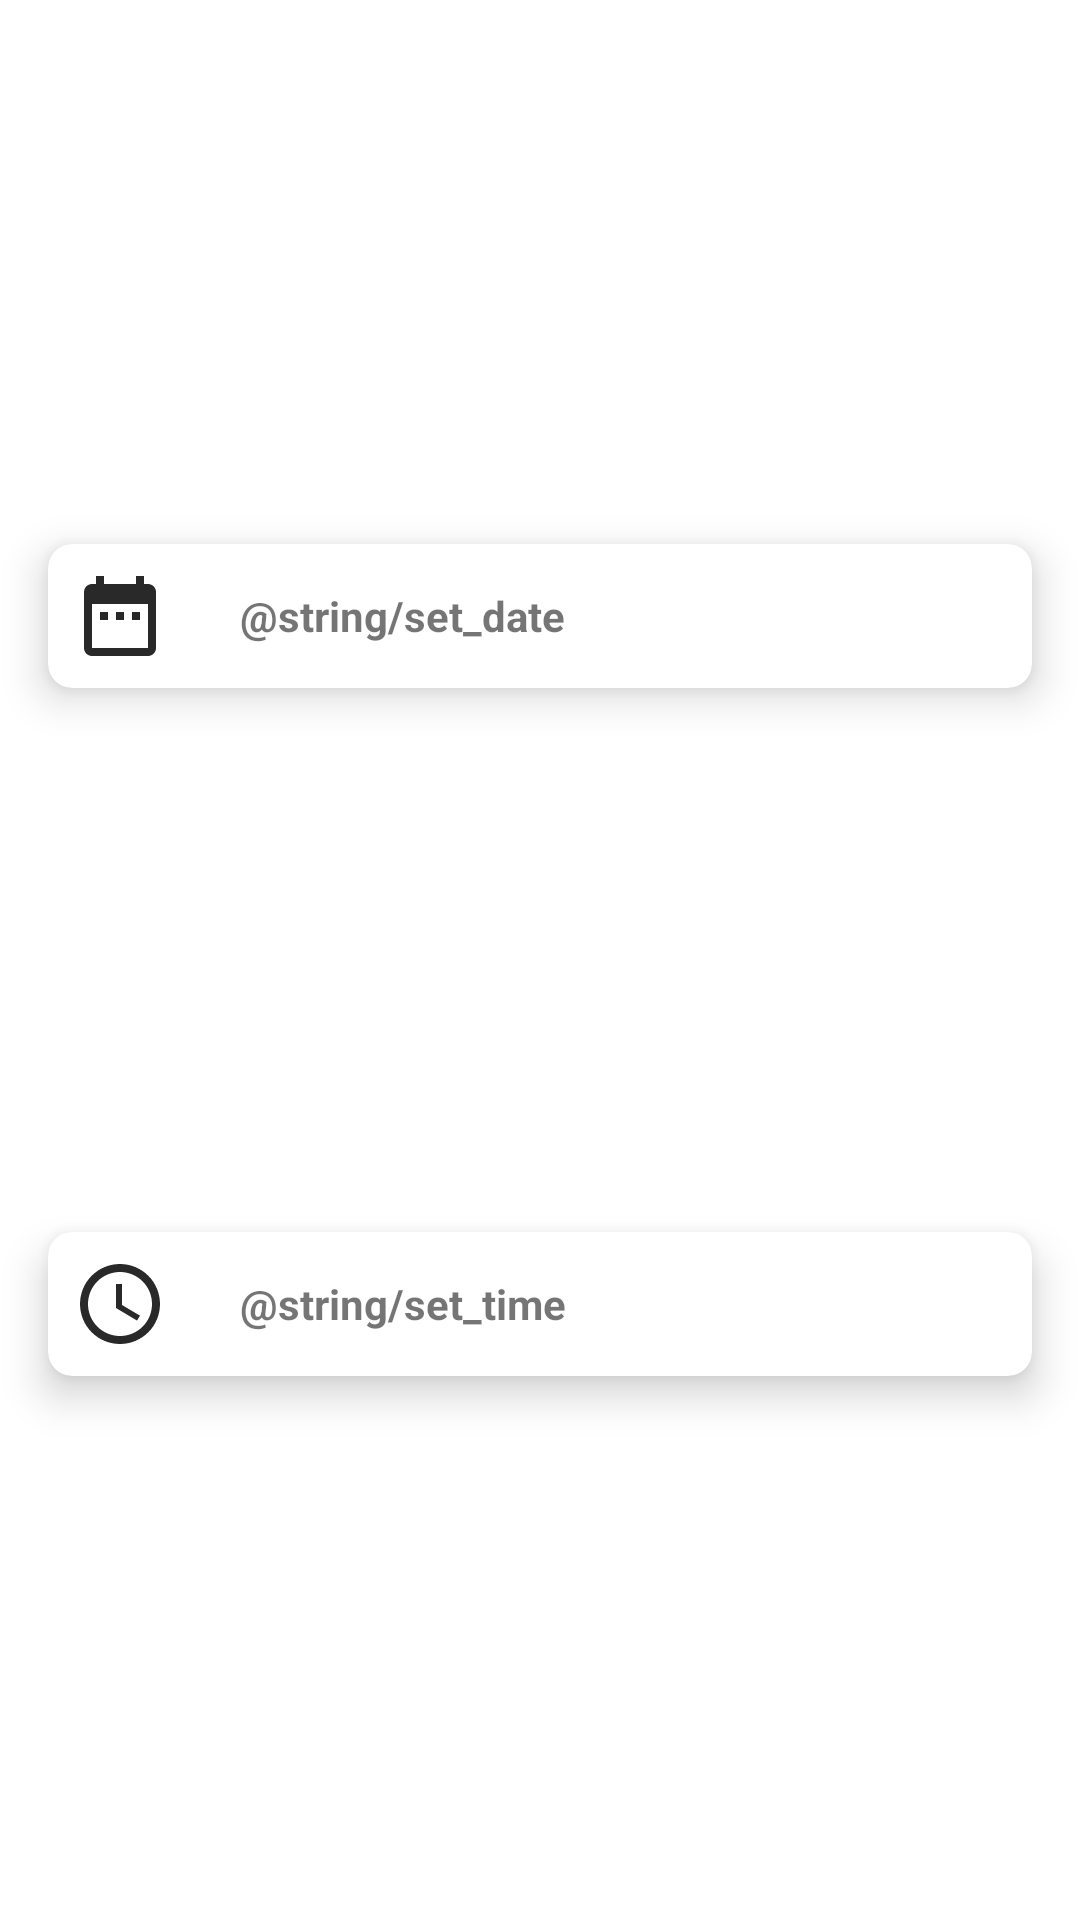

This screen was rendered from an Android layout file. Write that file and the resources it references.
<!-- AndroidManifest.xml: application theme AppTheme -->
<!-- res/layout/fragmen_date_time.xml -->
<?xml version="1.0" encoding="utf-8"?>
<androidx.constraintlayout.widget.ConstraintLayout
    xmlns:android="http://schemas.android.com/apk/res/android"
    xmlns:app="http://schemas.android.com/apk/res-auto"
    xmlns:tools="http://schemas.android.com/tools"
    android:layout_width="match_parent"
    android:layout_height="match_parent">


    <androidx.cardview.widget.CardView
        android:id="@+id/card_set_date"
        android:layout_width="match_parent"
        android:layout_height="wrap_content"
        android:layout_marginStart="16dp"
        android:layout_marginTop="16dp"
        android:layout_marginEnd="16dp"
        android:clickable="true"
        android:foreground="?android:attr/selectableItemBackground"
        app:cardCornerRadius="8dp"
        app:cardElevation="8dp"
        app:layout_constraintBottom_toTopOf="@+id/card_set_time"
        app:layout_constraintEnd_toEndOf="parent"
        app:layout_constraintStart_toStartOf="parent"
        app:layout_constraintTop_toTopOf="parent">


        <LinearLayout
            android:layout_width="match_parent"
            android:layout_height="match_parent"
            android:orientation="horizontal">

            <ImageView
                android:layout_width="48dp"
                android:layout_height="48dp"
                android:padding="8dp"
                android:src="@drawable/ic_date_range_black_24dp" />

            <TextView
                android:layout_width="wrap_content"
                android:layout_height="wrap_content"
                android:layout_gravity="center"
                android:layout_marginLeft="16dp"
                android:text="@string/set_date"
                android:textStyle="bold" />
        </LinearLayout>

    </androidx.cardview.widget.CardView>


    <androidx.cardview.widget.CardView
        android:id="@+id/card_set_time"
        android:layout_width="match_parent"
        android:layout_height="wrap_content"
        android:layout_marginStart="16dp"
        android:layout_marginTop="16dp"
        android:layout_marginEnd="16dp"
        android:layout_marginBottom="16dp"
        android:clickable="true"
        android:foreground="?android:attr/selectableItemBackground"
        app:cardCornerRadius="8dp"
        app:cardElevation="8dp"
        app:layout_constraintBottom_toBottomOf="parent"
        app:layout_constraintEnd_toStartOf="parent"
        app:layout_constraintStart_toStartOf="parent"
        app:layout_constraintTop_toBottomOf="@id/card_set_date">


        <LinearLayout
            android:layout_width="match_parent"
            android:layout_height="match_parent"
            android:orientation="horizontal">

            <ImageView
                android:layout_width="48dp"
                android:layout_height="48dp"
                android:padding="8dp"
                android:src="@drawable/ic_access_time_black_24dp" />

            <TextView
                android:layout_width="wrap_content"
                android:layout_height="wrap_content"
                android:layout_gravity="center"
                android:layout_marginLeft="16dp"
                android:text="@string/set_time"
                android:textStyle="bold" />
        </LinearLayout>

    </androidx.cardview.widget.CardView>
</androidx.constraintlayout.widget.ConstraintLayout>
<!-- resources referenced by this layout -->
<resources>
  <!-- drawable ic_access_time_black_24dp (drawable) -->
  <vector android:alpha="0.84" android:height="24dp"
      android:viewportHeight="24.0" android:viewportWidth="24.0"
      android:width="24dp" xmlns:android="http://schemas.android.com/apk/res/android">
      <path android:fillColor="#FF000000" android:pathData="M11.99,2C6.47,2 2,6.48 2,12s4.47,10 9.99,10C17.52,22 22,17.52 22,12S17.52,2 11.99,2zM12,20c-4.42,0 -8,-3.58 -8,-8s3.58,-8 8,-8 8,3.58 8,8 -3.58,8 -8,8zM12.5,7H11v6l5.25,3.15 0.75,-1.23 -4.5,-2.67z"/>
  </vector>
  <!-- drawable ic_date_range_black_24dp (drawable) -->
  <vector android:alpha="0.84" android:height="24dp"
      android:viewportHeight="24.0" android:viewportWidth="24.0"
      android:width="24dp" xmlns:android="http://schemas.android.com/apk/res/android">
      <path android:fillColor="#FF000000" android:pathData="M9,11L7,11v2h2v-2zM13,11h-2v2h2v-2zM17,11h-2v2h2v-2zM19,4h-1L18,2h-2v2L8,4L8,2L6,2v2L5,4c-1.11,0 -1.99,0.9 -1.99,2L3,20c0,1.1 0.89,2 2,2h14c1.1,0 2,-0.9 2,-2L21,6c0,-1.1 -0.9,-2 -2,-2zM19,20L5,20L5,9h14v11z"/>
  </vector>
  <style name="AppTheme" parent="Theme.MaterialComponents.Light.NoActionBar">
          
          <item name="colorPrimary">@color/colorPrimary</item>
          <item name="colorPrimaryDark">@color/colorPrimaryDark</item>
          <item name="colorAccent">@color/colorPrimary</item>
  
      </style>
  <color name="colorPrimary">#6200EE</color>
  <color name="colorPrimaryDark">#3700B3</color>
</resources>
